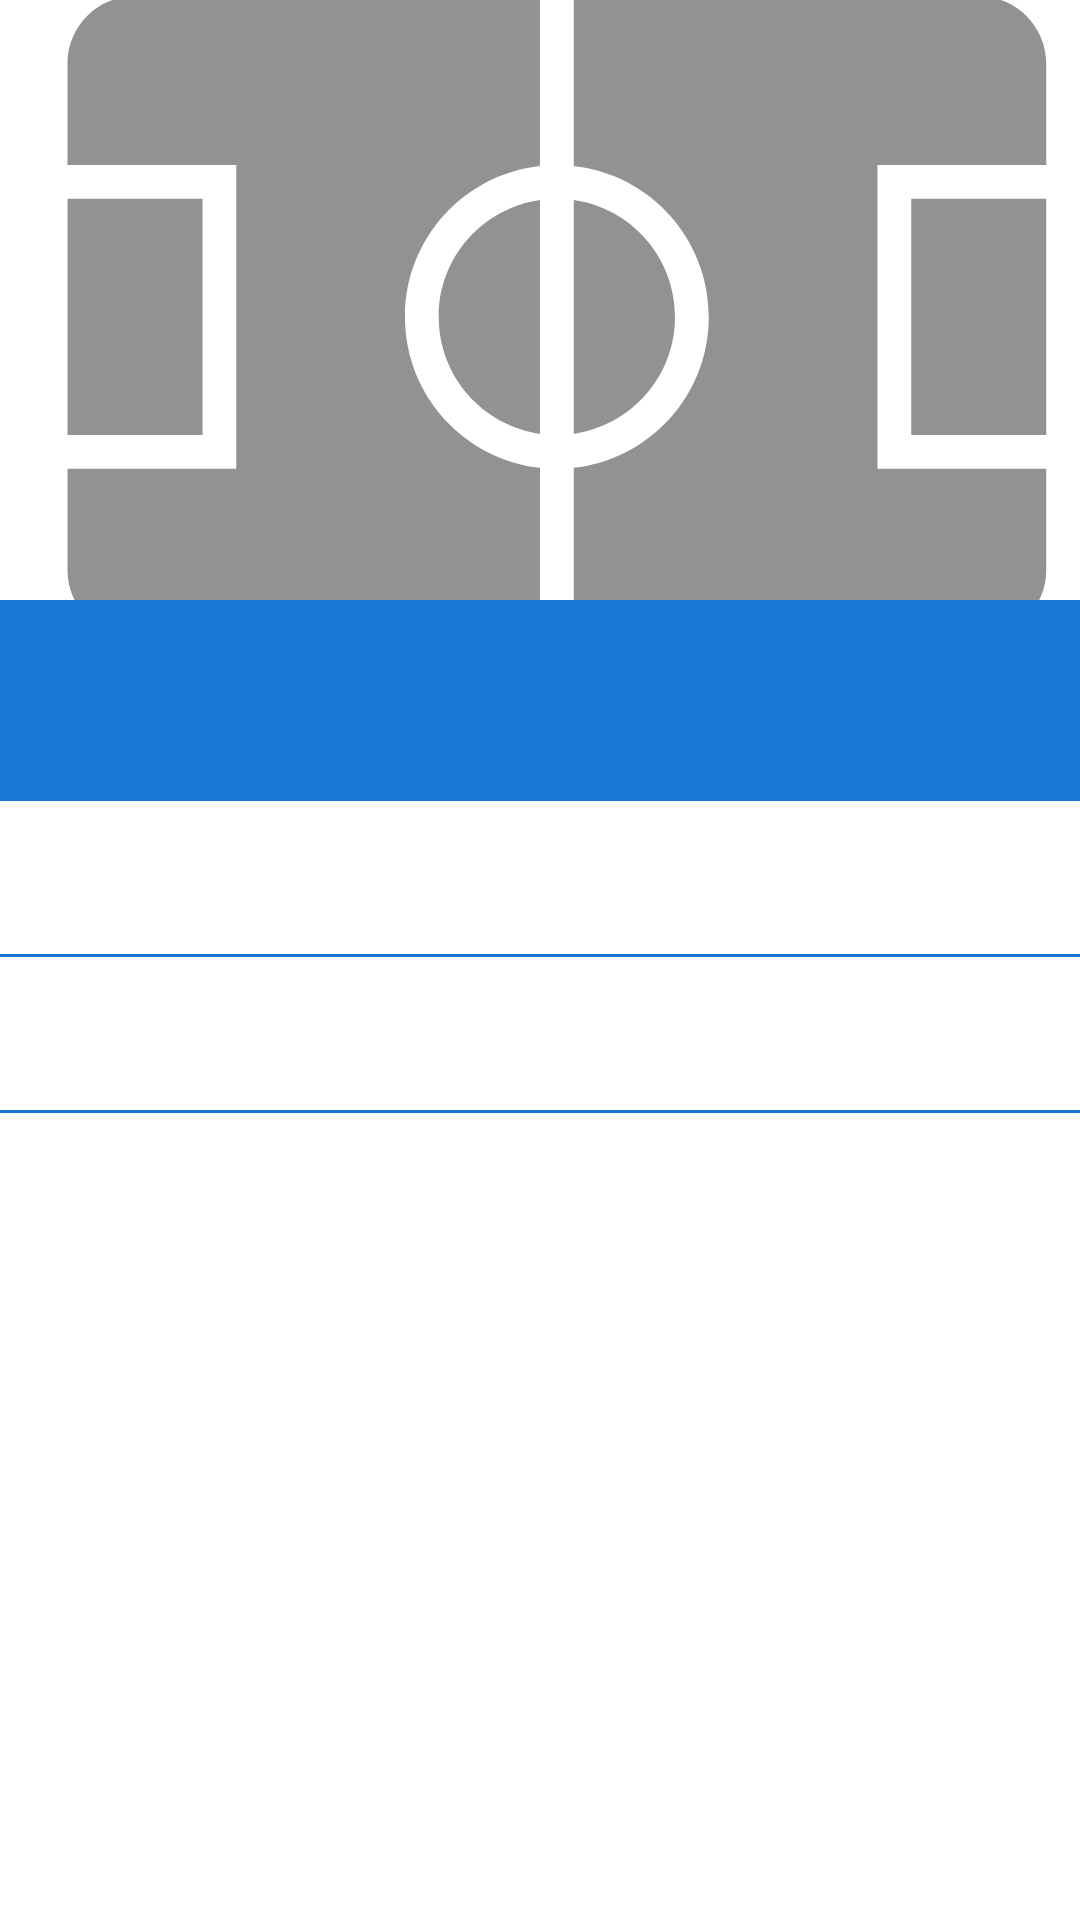

Here is an Android app screen rendered from its layout file. Give the layout XML and the strings, colors and styles it references.
<!-- AndroidManifest.xml: application theme AppTheme -->
<!-- res/layout/bottom_sheet_main.xml -->
<?xml version="1.0" encoding="utf-8"?>
<LinearLayout xmlns:android="http://schemas.android.com/apk/res/android"
    xmlns:app="http://schemas.android.com/apk/res-auto"
    android:id="@+id/bottomSheet"
    android:layout_width="match_parent"
    android:layout_height="match_parent"
    android:orientation="vertical"
    app:layout_behavior="@string/bottom_sheet_behavior"
    app:behavior_hideable="true"
    android:background="@android:color/white"
    app:behavior_peekHeight="64dp" >

    <ImageView
        android:layout_width="match_parent"
        android:src="@drawable/ic_soccerfield"
        android:scaleType="centerCrop"
        android:layout_height="200dp"
        android:contentDescription="@string/img_bottomsheet"
        android:id="@+id/img_field"/>

    <TextView
        android:layout_width="match_parent"
        android:layout_height="wrap_content"
        android:background="@color/blue_700"
        android:textColor="@android:color/white"
        android:textAppearance="@style/TextAppearance.AppCompat.Title"
        android:padding="20dp"
        android:id="@+id/lbl_title"
         />

    <TextView
        android:layout_width="wrap_content"
        android:layout_height="wrap_content"
        android:id="@+id/lbl_description"
        android:textAppearance="@style/TextAppearance.AppCompat.Body1"
        android:padding="16dp"
        />
    <View
        android:layout_width="match_parent"
        android:layout_height="1dp"
        android:background="@color/blue_700"/>
    <TextView
        android:layout_width="wrap_content"
        android:layout_height="wrap_content"
        android:id="@+id/lbl_price"
        android:textAppearance="@style/TextAppearance.AppCompat.Body1"
        android:padding="16dp"
        />
    <View
        android:layout_width="match_parent"
        android:layout_height="1dp"
        android:background="@color/blue_700"/>

</LinearLayout>
<!-- resources referenced by this layout -->
<resources>
  <color name="blue_700">#1976D2</color>
  <!-- drawable ic_soccerfield (drawable) -->
  <vector android:height="24dp" android:viewportHeight="32.0"
      android:viewportWidth="32.0" android:width="24dp" xmlns:android="http://schemas.android.com/apk/res/android">
      <path android:fillColor="#929292"
          android:pathData="M2,21L2,24C2,25.11 2.9,26 3.99,26L16,26L16,26L16,20.97C13.75,20.72 12,18.82 12,16.5C12,14.18 13.75,12.28 16,12.03L16,7L3.99,7C2.89,7 2,7.89 2,9L2,12L7,12L7,21L2,21L2,21L2,21ZM31,21L31,24C31,25.11 30.11,26 29.01,26L17,26L17,26L17,20.97C19.25,20.72 21,18.82 21,16.5C21,14.18 19.25,12.28 17,12.03L17,7L29.01,7C30.1,7 31,7.89 31,9L31,12L26,12L26,21L31,21L31,21L31,21ZM17,19.96C18.7,19.72 20,18.26 20,16.5C20,14.74 18.7,13.28 17,13.04L17,19.96L17,19.96L17,19.96ZM16,13.04C14.3,13.28 13,14.74 13,16.5C13,18.26 14.3,19.72 16,19.96L16,13.04L16,13.04ZM27,13L27,20L31,20L31,13L27,13L27,13ZM2,13L2,20L6,20L6,13L2,13L2,13Z"
          android:strokeColor="#00000000" android:strokeWidth="1"/>
  </vector>
  <string name="img_bottomsheet">image soccer fiel</string>
  <style name="AppTheme" parent="Theme.AppCompat.Light.NoActionBar">
          
          <item name="colorPrimary">@color/colorPrimary</item>
          <item name="colorPrimaryDark">@color/colorPrimaryDark</item>
          <item name="colorAccent">@color/colorAccent</item>
          <item name="android:windowContentTransitions">true</item>
          
          <item name="android:windowEnterTransition">@transition/explode</item>
          <item name="android:windowExitTransition">@transition/explode</item>
      </style>
  <color name="colorPrimary">#7CB342</color>
  <color name="colorPrimaryDark">#558B2F</color>
  <color name="colorAccent">#9E9D24</color>
</resources>
